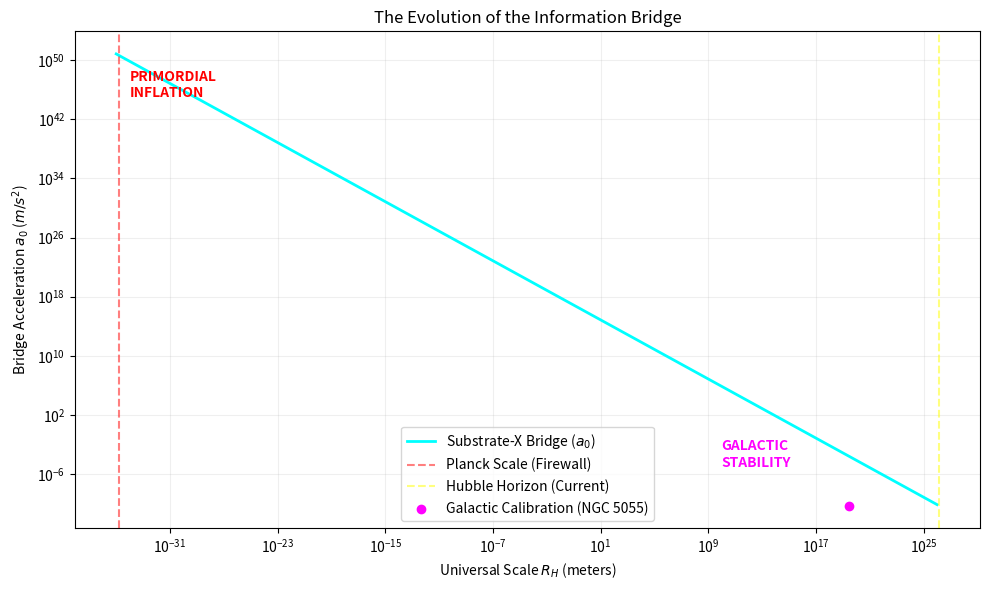

Generate this figure with matplotlib:
import numpy as np
import matplotlib.pyplot as plt

# CONSTANTS
C = 299792458.0
PI = np.pi

# LOGARITHMIC RANGE: From Planck Length to Hubble Horizon
scales = np.logspace(-35, 26, 500) 

# THE BRIDGE EQUATION
a0_values = (C**2) / (4 * PI * scales)

plt.figure(figsize=(10, 6))
plt.loglog(scales, a0_values, color='cyan', linewidth=2, label='Substrate-X Bridge ($a_0$)')

# MARKING THE KEY REGIMES
plt.axvline(x=1.616e-35, color='red', linestyle='--', alpha=0.5, label='Planck Scale (Firewall)')
plt.axvline(x=1.37e26, color='yellow', linestyle='--', alpha=0.5, label='Hubble Horizon (Current)')
plt.scatter([3.086e19], [5.2e-11], color='magenta', zorder=5, label='Galactic Calibration (NGC 5055)')

plt.title("The Evolution of the Information Bridge")
plt.xlabel("Universal Scale $R_H$ (meters)")
plt.ylabel("Bridge Acceleration $a_0$ ($m/s^2$)")
plt.grid(True, which="both", ls="-", alpha=0.2)
plt.legend()

# Annotations
plt.text(1e-34, 1e45, "PRIMORDIAL\nINFLATION", color='red', fontweight='bold')
plt.text(1e10, 1e-5, "GALACTIC\nSTABILITY", color='magenta', fontweight='bold')

plt.tight_layout()
plt.savefig('bridge_evolution_plot.png')
print("✅ Visualization Saved: bridge_evolution_plot.png")
